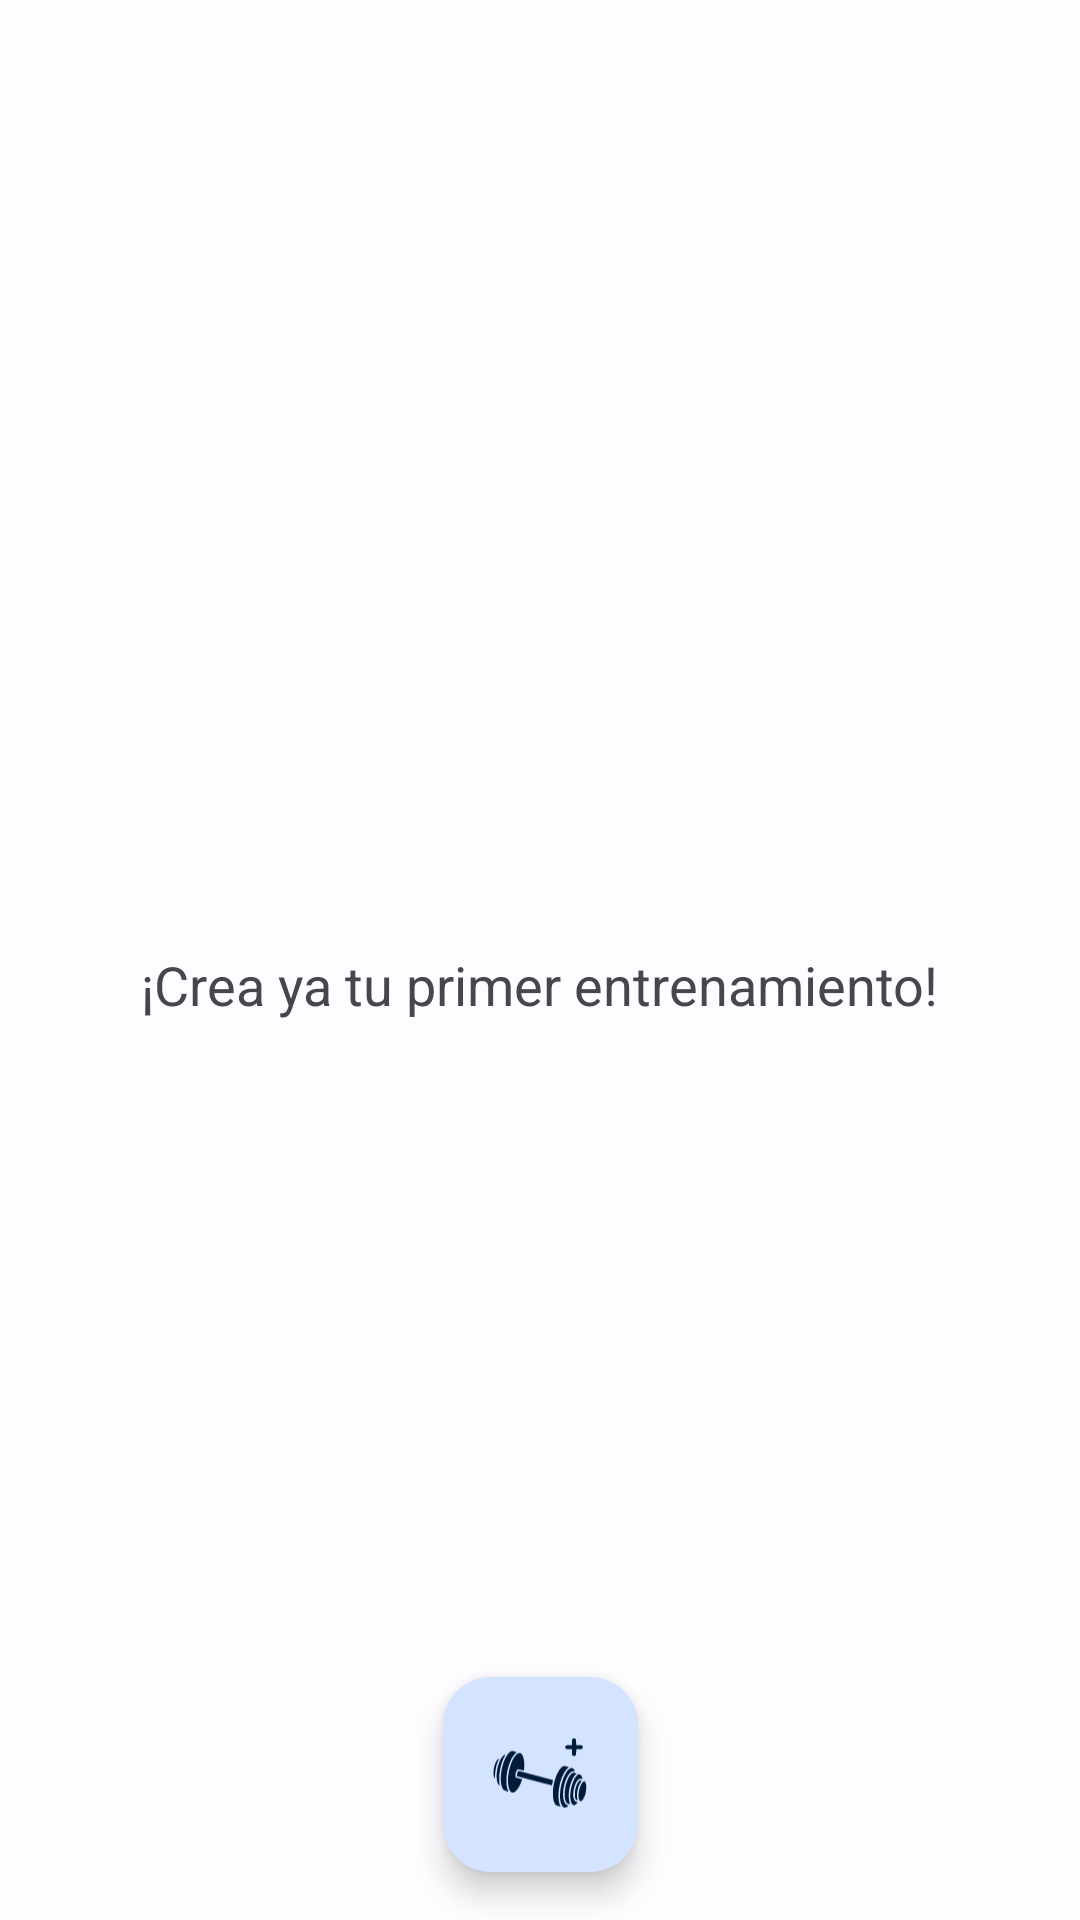

Write the Android layout XML for this screen, with the resource values it uses.
<!-- AndroidManifest.xml: application theme Theme.GymLog -->
<!-- res/layout/fragment_training.xml -->
<?xml version="1.0" encoding="utf-8"?>
<androidx.constraintlayout.widget.ConstraintLayout xmlns:android="http://schemas.android.com/apk/res/android"
    xmlns:app="http://schemas.android.com/apk/res-auto"
    xmlns:tools="http://schemas.android.com/tools"
    android:id="@+id/trainingRoot"
    android:layout_width="match_parent"
    android:layout_height="match_parent"
    tools:context=".ui.main.training.TrainingFragment">

    <androidx.constraintlayout.widget.Guideline
        android:id="@+id/glTrainingTop"
        android:layout_width="wrap_content"
        android:layout_height="wrap_content"
        android:orientation="horizontal"
        app:layout_constraintGuide_begin="@dimen/vertical_margin_guideline" />

    <androidx.constraintlayout.widget.Guideline
        android:id="@+id/glTrainingEnd"
        android:layout_width="wrap_content"
        android:layout_height="wrap_content"
        android:orientation="vertical"
        app:layout_constraintGuide_end="@dimen/horizontal_margin_guideline" />

    <androidx.constraintlayout.widget.Guideline
        android:id="@+id/glTrainingStart"
        android:layout_width="wrap_content"
        android:layout_height="wrap_content"
        android:orientation="vertical"
        app:layout_constraintGuide_begin="@dimen/horizontal_margin_guideline" />

    <androidx.constraintlayout.widget.ConstraintLayout
        android:id="@+id/trainingContentRoot"
        android:layout_width="0dp"
        android:layout_height="0dp"
        app:layout_constraintBottom_toBottomOf="parent"
        app:layout_constraintEnd_toStartOf="@+id/glTrainingEnd"
        app:layout_constraintHorizontal_bias="0.0"
        app:layout_constraintStart_toStartOf="@+id/glTrainingStart"
        app:layout_constraintTop_toTopOf="@+id/glTrainingTop">

        <com.google.android.material.floatingactionbutton.FloatingActionButton
            android:id="@+id/floatingActionButton"
            style="@style/AddTrainingFloatingBtnStyle"
            android:layout_width="wrap_content"
            android:layout_height="wrap_content"
            android:layout_marginBottom="@dimen/vertical_margin"
            android:clickable="true"
            android:focusable="true"
            android:src="@drawable/ic_add_training"
            app:layout_constraintBottom_toBottomOf="parent"
            app:layout_constraintEnd_toEndOf="parent"
            app:layout_constraintStart_toStartOf="parent" />

        <TextView
            android:id="@+id/tvRecyclerEmpty"
            android:layout_width="wrap_content"
            android:layout_height="wrap_content"
            android:text="@string/create_your_first_training"
            app:layout_constraintBottom_toBottomOf="parent"
            app:layout_constraintEnd_toEndOf="parent"
            app:layout_constraintStart_toStartOf="parent"
            app:layout_constraintTop_toTopOf="parent" />

        <androidx.recyclerview.widget.RecyclerView
            android:id="@+id/rvTrainings"
            android:layout_width="0dp"
            android:layout_height="0dp"
            app:layout_constraintBottom_toBottomOf="parent"
            app:layout_constraintEnd_toEndOf="parent"
            app:layout_constraintStart_toStartOf="parent"
            app:layout_constraintTop_toTopOf="parent">

        </androidx.recyclerview.widget.RecyclerView>
    </androidx.constraintlayout.widget.ConstraintLayout>

    <ProgressBar
        android:id="@+id/pbTrainingLoading"
        style="?android:attr/progressBarStyle"
        android:layout_width="wrap_content"
        android:layout_height="wrap_content"
        android:visibility="gone"
        app:layout_constraintBottom_toBottomOf="parent"
        app:layout_constraintEnd_toEndOf="parent"
        app:layout_constraintStart_toStartOf="parent"
        app:layout_constraintTop_toTopOf="parent" />

</androidx.constraintlayout.widget.ConstraintLayout>
<!-- resources referenced by this layout -->
<resources>
  <dimen name="horizontal_margin_guideline">16dp</dimen>
  <dimen name="vertical_margin">16dp</dimen>
  <dimen name="vertical_margin_guideline">16dp</dimen>
  <string name="create_your_first_training">¡Crea ya tu primer entrenamiento!</string>
  <style name="AddTrainingFloatingBtnStyle" parent="Widget.Material3.FloatingActionButton.Primary">
          <item name="fabCustomSize">65dp</item>
          <item name="maxImageSize">40dp</item>
      </style>
  <color name="md_theme_light_primary">#0860AB</color>
  <color name="md_theme_light_onPrimary">#FFFFFF</color>
  <color name="md_theme_light_primaryContainer">#D4E3FF</color>
  <color name="md_theme_light_onPrimaryContainer">#001C39</color>
  <color name="md_theme_light_secondary">#415AA9</color>
  <color name="md_theme_light_onSecondary">#FFFFFF</color>
  <color name="md_theme_light_secondaryContainer">#DCE1FF</color>
  <color name="md_theme_light_onSecondaryContainer">#00164E</color>
  <color name="md_theme_light_tertiary">#6D4EA1</color>
  <color name="md_theme_light_onTertiary">#FFFFFF</color>
  <color name="md_theme_light_tertiaryContainer">#ECDCFF</color>
  <color name="md_theme_light_onTertiaryContainer">#270058</color>
  <color name="md_theme_light_error">#BA1A1A</color>
  <color name="md_theme_light_errorContainer">#FFDAD6</color>
  <color name="md_theme_light_onError">#FFFFFF</color>
  <color name="md_theme_light_onErrorContainer">#410002</color>
  <color name="md_theme_light_background">#FDFCFF</color>
  <color name="md_theme_light_onBackground">#1A1C1E</color>
  <color name="md_theme_light_surface">#FDFCFF</color>
  <color name="md_theme_light_onSurface">#1A1C1E</color>
  <color name="md_theme_light_surfaceVariant">#DFE2EB</color>
  <color name="md_theme_light_onSurfaceVariant">#43474E</color>
  <color name="md_theme_light_outline">#73777F</color>
  <color name="md_theme_light_inverseOnSurface">#F1F0F4</color>
  <color name="md_theme_light_inverseSurface">#2F3033</color>
  <color name="md_theme_light_inversePrimary">#A4C9FF</color>
  <style name="CardViewStyle" parent="Widget.Material3.CardView.Elevated">
          <item name="cardElevation">5dp</item>
      </style>
  <dimen name="default_text_size">18sp</dimen>
</resources>
